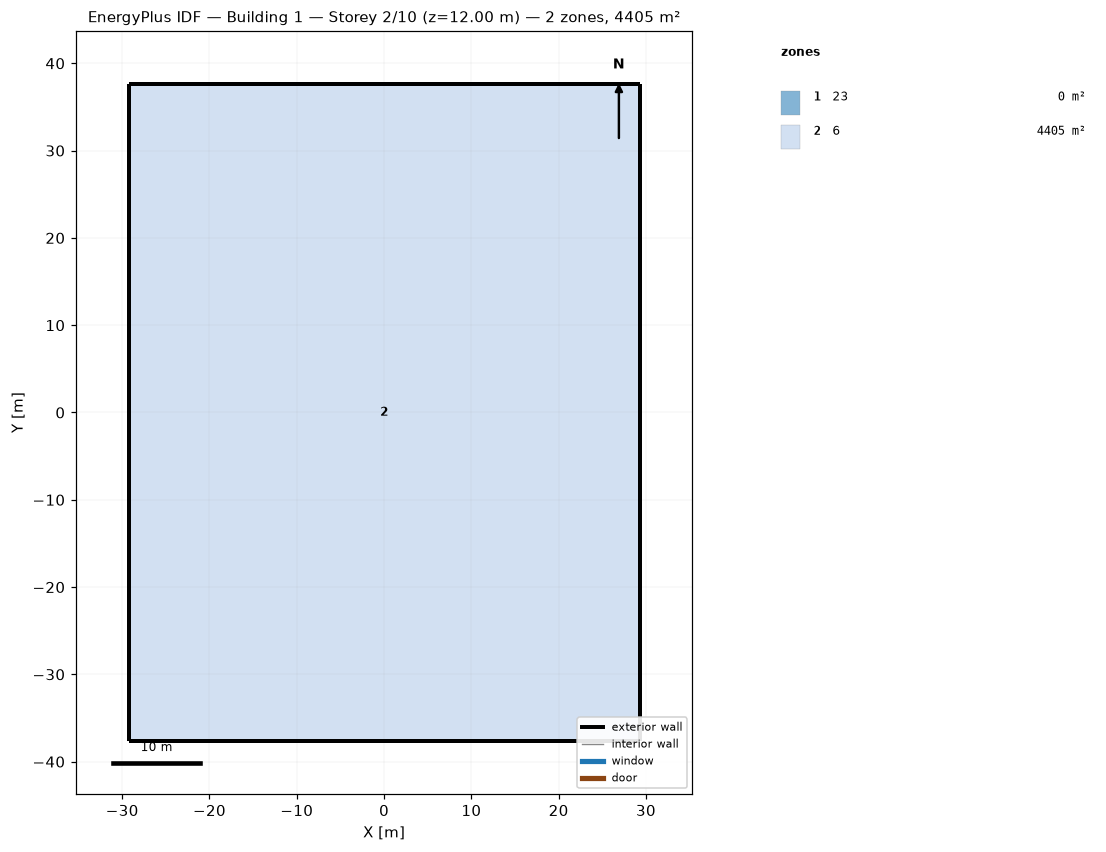
=== STOREY PLAN SPEC (per zone: floor XY polygon, exterior-wall plan segments, windows/doors) ===
zone 1: 23  (0.0 m²)
  exterior wall: (0.00, 37.64) – (-29.26, 37.64)  [29.3 m]
  exterior wall: (29.26, 37.64) – (0.00, 37.64)  [29.3 m]
  exterior wall: (29.26, 0.00) – (29.26, 37.64)  [37.6 m]
  exterior wall: (29.26, -37.64) – (29.26, 0.00)  [37.6 m]
  exterior wall: (0.00, -37.64) – (29.26, -37.64)  [29.3 m]
  exterior wall: (-29.26, -37.64) – (0.00, -37.64)  [29.3 m]
  exterior wall: (-29.26, 0.00) – (-29.26, -37.64)  [37.6 m]
  exterior wall: (-29.26, 37.64) – (-29.26, 0.00)  [37.6 m]
zone 2: 6  (4405.4 m²)
  floor: (-29.26, 37.64) (0.00, 37.64) (29.26, 37.64) (29.26, 0.00) (29.26, -37.64) (0.00, -37.64) (-29.26, -37.64) (-29.26, 0.00)
  exterior wall: (0.00, 37.64) – (-29.26, 37.64)  [29.3 m]
  exterior wall: (29.26, 37.64) – (0.00, 37.64)  [29.3 m]
  exterior wall: (29.26, 0.00) – (29.26, 37.64)  [37.6 m]
  exterior wall: (29.26, -37.64) – (29.26, 0.00)  [37.6 m]
  exterior wall: (0.00, -37.64) – (29.26, -37.64)  [29.3 m]
  exterior wall: (-29.26, -37.64) – (0.00, -37.64)  [29.3 m]
  exterior wall: (-29.26, 0.00) – (-29.26, -37.64)  [37.6 m]
  exterior wall: (-29.26, 37.64) – (-29.26, 0.00)  [37.6 m]

=== DERIVED (storey summary) ===
Building: Building 1
Storey: 2 of 10  (floor level z = 12.00 m)
Storey gross floor area: 4405.4 m²
Zones on this storey: 2
  - 23: floor 0.0 m²; exterior wall 267.6 m (1204.2 m²); WWR 0.0%
  - 6: floor 4405.4 m²; exterior wall 267.6 m (1204.2 m²); WWR 0.0%
Zone adjacency: (none detected)